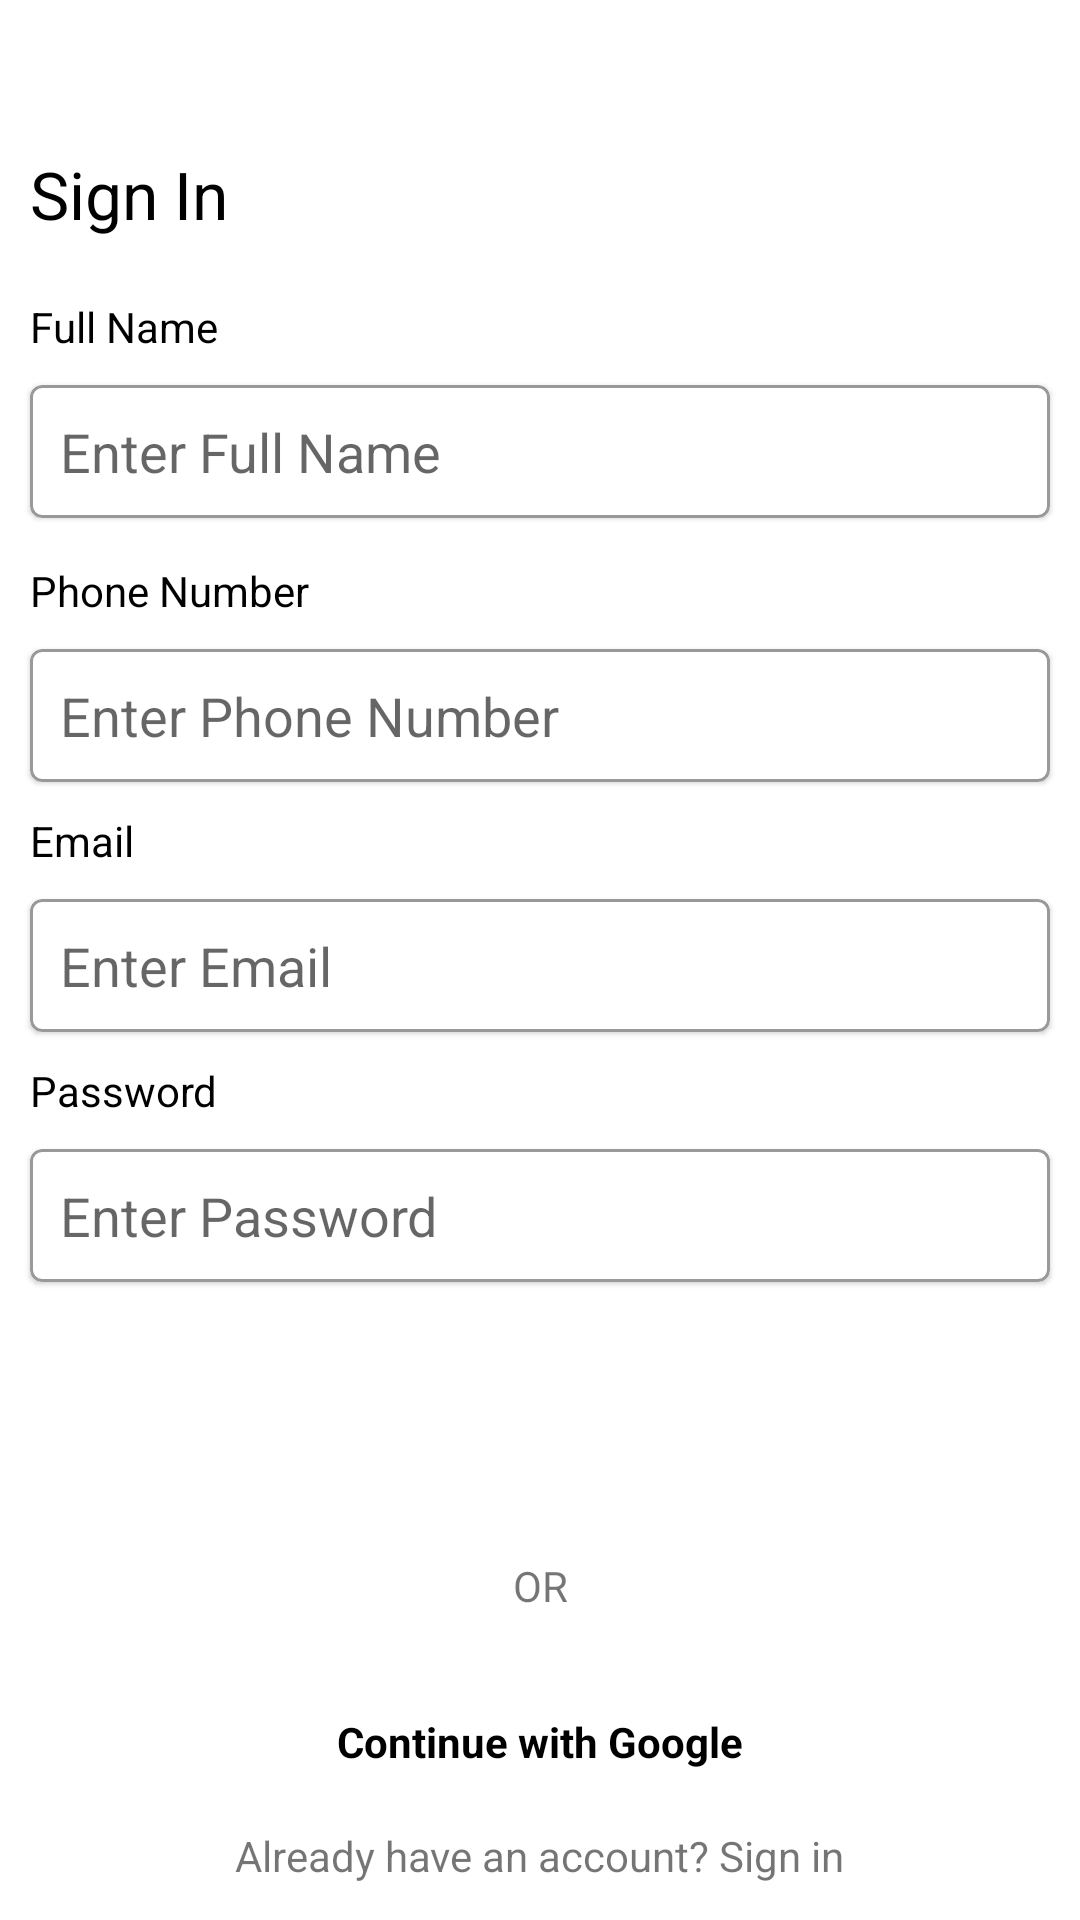

Layout XML and referenced resources for this Android screen:
<!-- AndroidManifest.xml: application theme Theme.DroneProject -->
<!-- res/layout/activity_sign_up.xml -->
<?xml version="1.0" encoding="utf-8"?>
<androidx.constraintlayout.widget.ConstraintLayout xmlns:android="http://schemas.android.com/apk/res/android"
    xmlns:app="http://schemas.android.com/apk/res-auto"
    xmlns:tools="http://schemas.android.com/tools"
    android:layout_width="match_parent"
    android:layout_height="match_parent"
    tools:context=".activities.SignUpActivity">

    <TextView
        android:id="@+id/textView"
        android:layout_width="wrap_content"
        android:layout_height="wrap_content"
        android:layout_marginStart="10dp"
        android:layout_marginTop="50dp"
        android:text="@string/sign_un"
        android:textColor="@color/black"
        android:textSize="22sp"
        app:layout_constraintStart_toStartOf="parent"
        app:layout_constraintTop_toTopOf="parent" />

    <TextView
        android:id="@+id/textView2"
        android:layout_width="wrap_content"
        android:layout_height="wrap_content"
        android:layout_marginStart="10dp"
        android:layout_marginTop="10dp"
        android:text="@string/email"
        android:textColor="@color/black"
        app:layout_constraintStart_toStartOf="parent"
        app:layout_constraintTop_toBottomOf="@+id/mcv4" />

    <TextView
        android:id="@+id/textView3"
        android:layout_width="wrap_content"
        android:layout_height="wrap_content"
        android:layout_marginStart="10dp"
        android:layout_marginTop="10dp"
        android:text="@string/password"
        android:textColor="@color/black"
        app:layout_constraintStart_toStartOf="parent"
        app:layout_constraintTop_toBottomOf="@+id/cv_1" />

    <TextView
        android:id="@+id/textView4"
        android:layout_width="wrap_content"
        android:layout_height="wrap_content"
        android:layout_marginStart="10dp"
        android:layout_marginTop="20dp"
        android:text="@string/full_name"
        android:textColor="@color/black"
        app:layout_constraintStart_toStartOf="parent"
        app:layout_constraintTop_toBottomOf="@+id/textView" />

    <TextView
        android:id="@+id/textView5"
        android:layout_width="wrap_content"
        android:layout_height="wrap_content"
        android:layout_marginStart="10dp"
        android:layout_marginTop="108dp"
        android:text="@string/phone_number"
        android:textColor="@color/black"
        app:layout_constraintStart_toStartOf="parent"
        app:layout_constraintTop_toBottomOf="@+id/textView" />

    <com.google.android.material.card.MaterialCardView
        android:id="@+id/cv_1"
        android:layout_width="match_parent"
        android:layout_height="wrap_content"
        android:layout_marginHorizontal="10dp"
        android:layout_marginTop="10dp"
        app:layout_constraintStart_toStartOf="parent"
        app:layout_constraintTop_toBottomOf="@+id/textView2"
        app:strokeColor="@color/gray"
        app:strokeWidth="1dp">

        <EditText
            android:id="@+id/et_email"
            android:layout_width="match_parent"
            android:layout_height="wrap_content"
            android:inputType="textEmailAddress"
            android:background="@android:color/transparent"
            android:hint="@string/enter_email"
            android:padding="10dp" />

    </com.google.android.material.card.MaterialCardView>

    <com.google.android.material.card.MaterialCardView
        android:id="@+id/cv_3"
        android:layout_width="match_parent"
        android:layout_height="wrap_content"
        android:layout_marginHorizontal="10dp"
        android:layout_marginTop="10dp"
        app:layout_constraintStart_toStartOf="parent"
        app:layout_constraintTop_toBottomOf="@+id/textView4"
        app:strokeColor="@color/gray"
        app:strokeWidth="1dp">

        <EditText
            android:id="@+id/et_full_name"
            android:layout_width="match_parent"
            android:layout_height="wrap_content"
            android:inputType="textPersonName"
            android:background="@android:color/transparent"
            android:hint="@string/enter_full_name"
            android:padding="10dp" />

    </com.google.android.material.card.MaterialCardView>

    <com.google.android.material.card.MaterialCardView
        android:id="@+id/mcv4"
        android:layout_width="match_parent"
        android:layout_height="wrap_content"
        android:layout_marginHorizontal="10dp"
        android:layout_marginTop="10dp"
        app:layout_constraintStart_toStartOf="parent"
        app:layout_constraintTop_toBottomOf="@+id/textView5"
        app:strokeColor="@color/gray"
        app:strokeWidth="1dp">

        <EditText
            android:id="@+id/et_phone_number"
            android:layout_width="match_parent"
            android:layout_height="wrap_content"
            android:background="@android:color/transparent"
            android:hint="@string/enter_phone_number"
            android:inputType="phone"
            android:padding="10dp" />

    </com.google.android.material.card.MaterialCardView>

    <com.google.android.material.card.MaterialCardView
        android:id="@+id/materialCardView"
        android:layout_width="match_parent"
        android:layout_height="wrap_content"
        android:layout_marginHorizontal="10dp"
        android:layout_marginTop="10dp"
        app:layout_constraintStart_toStartOf="parent"
        app:layout_constraintTop_toBottomOf="@+id/textView3"
        app:strokeColor="@color/gray"
        app:strokeWidth="1dp">

        <EditText
            android:id="@+id/et_pass"
            android:layout_width="match_parent"
            android:inputType="textPassword"
            android:layout_height="wrap_content"
            android:background="@android:color/transparent"
            android:hint="@string/enter_password"
            android:padding="10dp" />

    </com.google.android.material.card.MaterialCardView>

    <androidx.appcompat.widget.AppCompatButton
        android:id="@+id/appCompatButton"
        android:layout_width="match_parent"
        android:layout_height="wrap_content"
        android:layout_marginHorizontal="10dp"
        android:layout_marginTop="20dp"
        android:background="@drawable/dw_login_button_back"
        android:backgroundTint="@color/green"
        android:elevation="10dp"
        android:onClick="signUp"
        android:text="@string/sign_un"
        android:textAllCaps="false"
        android:textColor="@color/white"
        app:layout_constraintEnd_toEndOf="parent"
        app:layout_constraintStart_toStartOf="parent"
        app:layout_constraintTop_toBottomOf="@+id/materialCardView" />


    <TextView
        android:id="@+id/textView6"
        android:layout_width="wrap_content"
        android:layout_height="wrap_content"
        android:layout_marginTop="20dp"
        android:text="@string/or"
        app:layout_constraintBottom_toBottomOf="parent"
        app:layout_constraintEnd_toEndOf="parent"
        app:layout_constraintStart_toStartOf="parent"
        app:layout_constraintTop_toBottomOf="@+id/appCompatButton"
        app:layout_constraintVertical_bias="0.034" />


    <RelativeLayout
        android:id="@+id/ll_google_login"
        android:layout_width="match_parent"
        android:layout_height="45dp"
        android:layout_marginHorizontal="10dp"
        android:layout_marginTop="20dp"
        android:background="@drawable/dw_login_button_back"
        android:backgroundTint="@android:color/white"
        android:elevation="3dp"
        android:onClick="continueWithGoogle"
        android:padding="0dp"
        app:layout_constraintEnd_toEndOf="parent"
        app:layout_constraintStart_toStartOf="parent"
        app:layout_constraintTop_toBottomOf="@+id/textView6">

        <ImageView
            android:layout_width="18dp"
            android:layout_height="18dp"
            android:layout_alignParentStart="true"
            android:layout_centerInParent="true"
            android:layout_marginStart="90dp"
            android:src="@drawable/ic_google" />

        <TextView
            android:id="@+id/tv_google_login"
            android:layout_width="wrap_content"
            android:layout_height="wrap_content"
            android:layout_centerInParent="true"
            android:layout_marginStart="10dp"
            android:text="@string/continue_with_google"
            android:textColor="@android:color/black"
            android:textSize="14sp"
            android:textStyle="bold|normal" />
    </RelativeLayout>

    <TextView
        android:id="@+id/textView7"
        android:layout_width="wrap_content"
        android:layout_height="wrap_content"
        android:onClick="goToSignIn"
        android:text="@string/already_have_an_account_sign_in"
        app:layout_constraintBottom_toBottomOf="parent"
        app:layout_constraintEnd_toEndOf="parent"
        app:layout_constraintStart_toStartOf="parent"
        app:layout_constraintTop_toBottomOf="@+id/ll_google_login"
        app:layout_constraintVertical_bias="0.342" />

</androidx.constraintlayout.widget.ConstraintLayout>
<!-- resources referenced by this layout -->
<resources>
  <color name="black">#FF000000</color>
  <color name="gray">#999999</color>
  <color name="green">#34A853</color>
  <color name="white">#FFFFFFFF</color>
  <string name="already_have_an_account_sign_in">Already have an account? Sign in</string>
  <string name="continue_with_google">Continue with Google</string>
  <string name="email">Email</string>
  <string name="enter_email">Enter Email</string>
  <string name="enter_full_name">Enter Full Name</string>
  <string name="enter_password">Enter Password</string>
  <string name="enter_phone_number">Enter Phone Number</string>
  <string name="full_name">Full Name</string>
  <string name="or">OR</string>
  <string name="password">Password</string>
  <string name="phone_number">Phone Number</string>
  <string name="sign_un">Sign In</string>
  <style name="Theme.DroneProject" parent="Theme.MaterialComponents.DayNight.NoActionBar">
          
          <item name="colorPrimary">@color/purple_500</item>
          <item name="colorPrimaryVariant">@color/purple_700</item>
          <item name="colorOnPrimary">@color/white</item>
          
          <item name="colorSecondary">@color/teal_200</item>
          <item name="colorSecondaryVariant">@color/teal_700</item>
          <item name="colorOnSecondary">@color/black</item>
          
          <item name="android:statusBarColor" tools:targetApi="l">?attr/colorPrimaryVariant</item>
          
      </style>
  <color name="purple_500">#34A853</color>
  <color name="purple_700">#FF3700B3</color>
  <color name="teal_200">#FF03DAC5</color>
  <color name="teal_700">#FF018786</color>
</resources>
